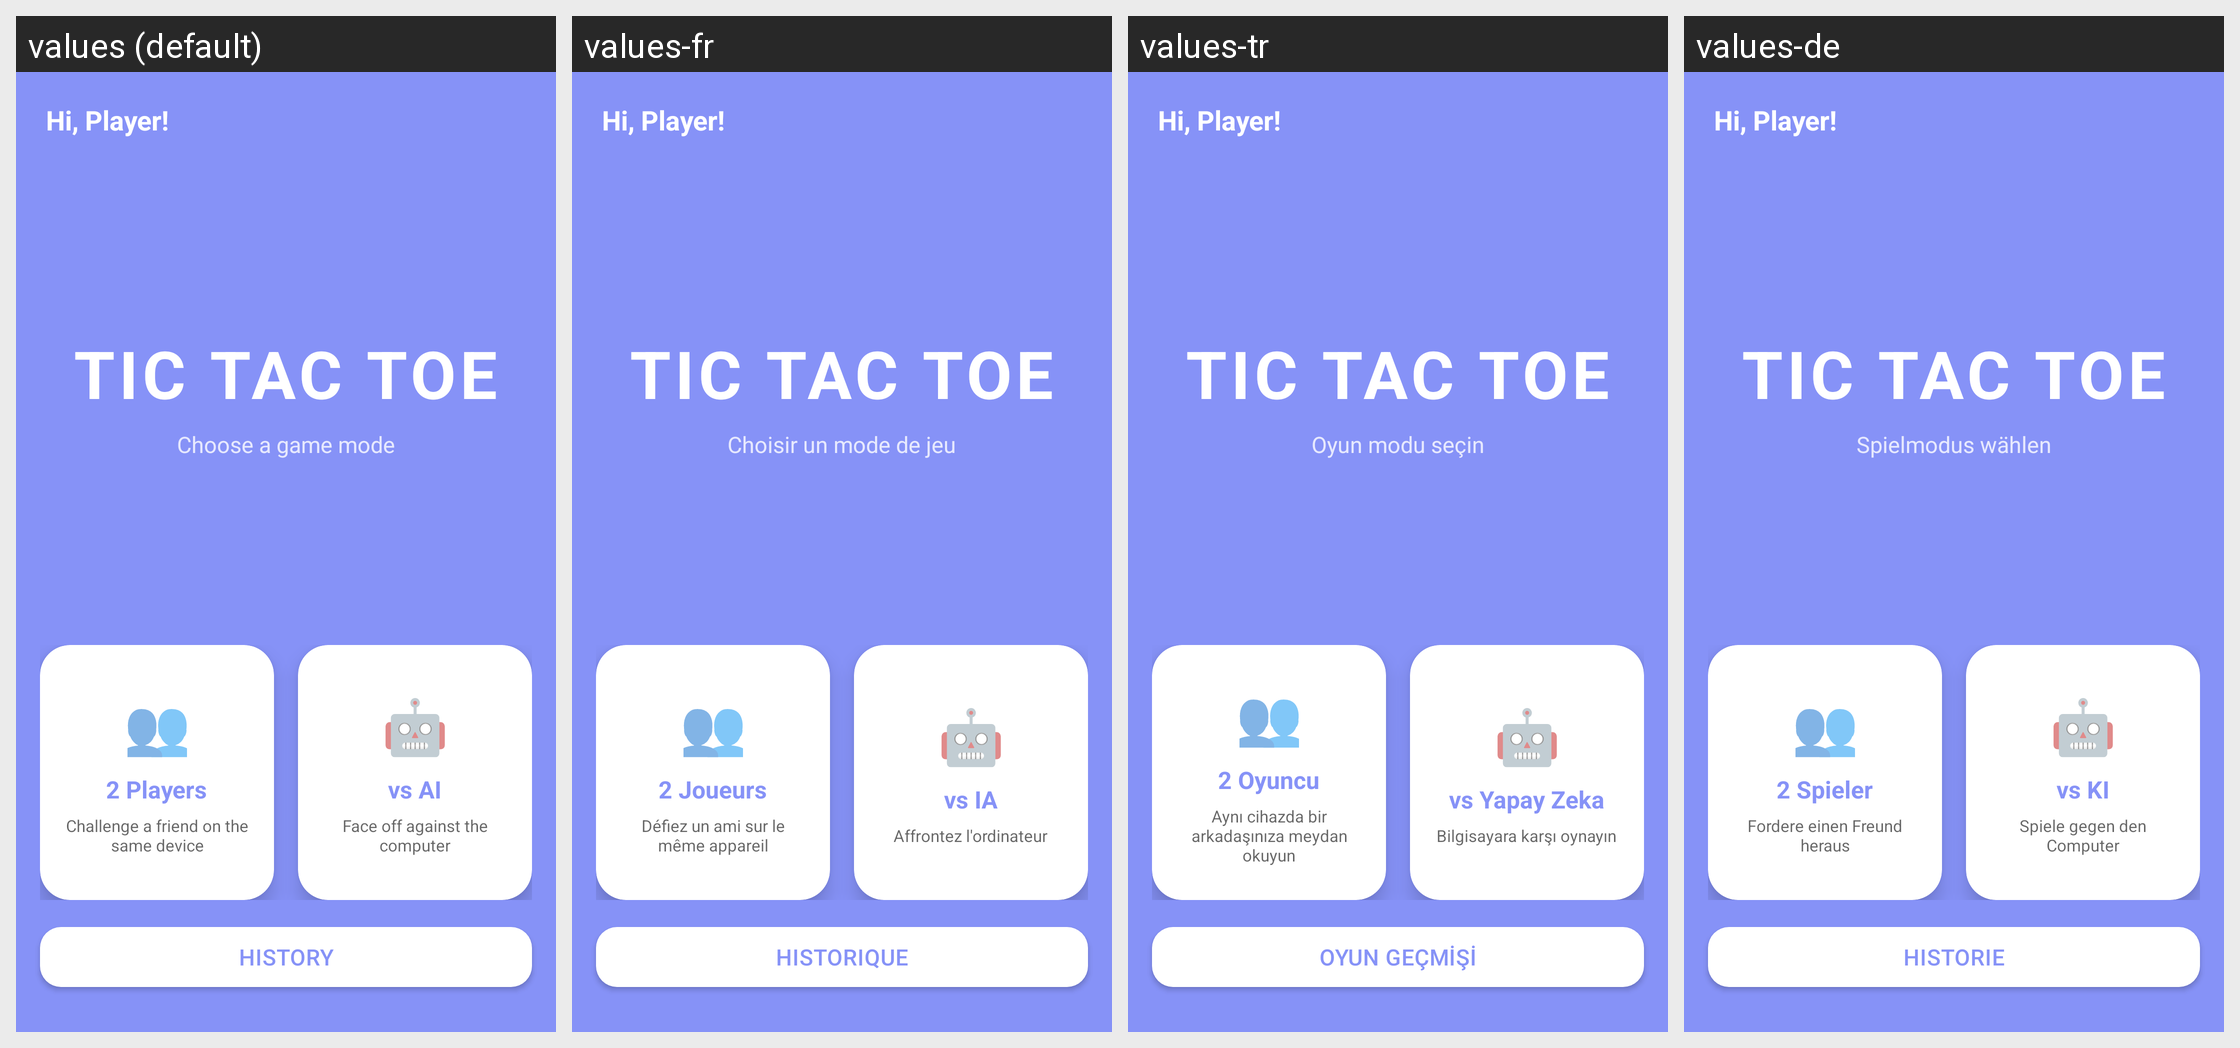

Translations of the strings shown on this Android screen, per locale in the grid:
Android screen res/layout/activity_main_menu.xml rendered under 4 locales, left to right: values (default), values-fr, values-tr, values-de. Device: Nexus 5 (rendered at 1080×1920; each locale shown at half size, 540×960, under a caption strip naming it); theme Theme.TicTacToe.
Strings drawn on this screen, with the default value and each locale's value (text and hints the layout hard-codes, and strings that could not be matched under every locale, appear in the picture but are not listed):

game_title
  values: TIC TAC TOE
  values-fr: TIC TAC TOE
  values-tr: TIC TAC TOE
  values-de: TIC TAC TOE

choose_mode
  values: Choose a game mode
  values-fr: Choisir un mode de jeu
  values-tr: Oyun modu seçin
  values-de: Spielmodus wählen

two_players
  values: 2 Players
  values-fr: 2 Joueurs
  values-tr: 2 Oyuncu
  values-de: 2 Spieler

multiplayer_desc
  values: Challenge a friend on the same device
  values-fr: Défiez un ami sur le même appareil
  values-tr: Aynı cihazda bir arkadaşınıza meydan okuyun
  values-de: Fordere einen Freund heraus

vs_ai
  values: vs AI
  values-fr: vs IA
  values-tr: vs Yapay Zeka
  values-de: vs KI

vs_ai_desc
  values: Face off against the computer
  values-fr: Affrontez l'ordinateur
  values-tr: Bilgisayara karşı oynayın
  values-de: Spiele gegen den Computer

history
  values: History
  values-fr: Historique
  values-tr: Oyun Geçmişi
  values-de: Historie
